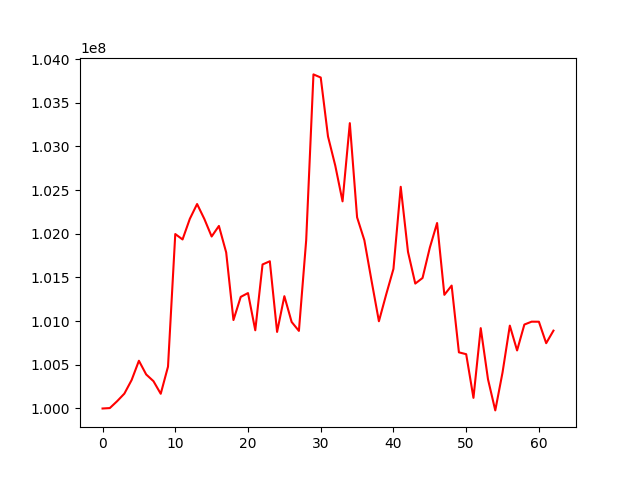

Source data for this figure (header and first rows):
, 0
0, 100000000
1, 100004866
2, 100083187
3, 100170218
4, 100325972
5, 100546530
6, 100389540
7, 100312948
8, 100168539
9, 100478732
10, 101996774
11, 101934915
12, 102170479
13, 102340340
14, 102168935
15, 101968618
16, 102089510
17, 101786361
18, 101012289
19, 101277410
20, 101321285
21, 100895438
22, 101648700
23, 101685198
24, 100876638
25, 101285547
26, 100990578
27, 100888281
28, 101925153
29, 103824038
30, 103788295
31, 103113873
32, 102779696
33, 102371033
34, 103266263
35, 102187962
36, 101925831
37, 101456490
38, 100998576
39, 101305157
40, 101598284
41, 102537674
42, 101792522
43, 101429766
44, 101493851
45, 101840966
46, 102123138
47, 101300983
48, 101406965
49, 100642765
50, 100621640
51, 100121906
52, 100919933
53, 100334376
54, 99978247
55, 100412814
56, 100948607
57, 100664531
58, 100960928
59, 100993829
... 3 more rows
